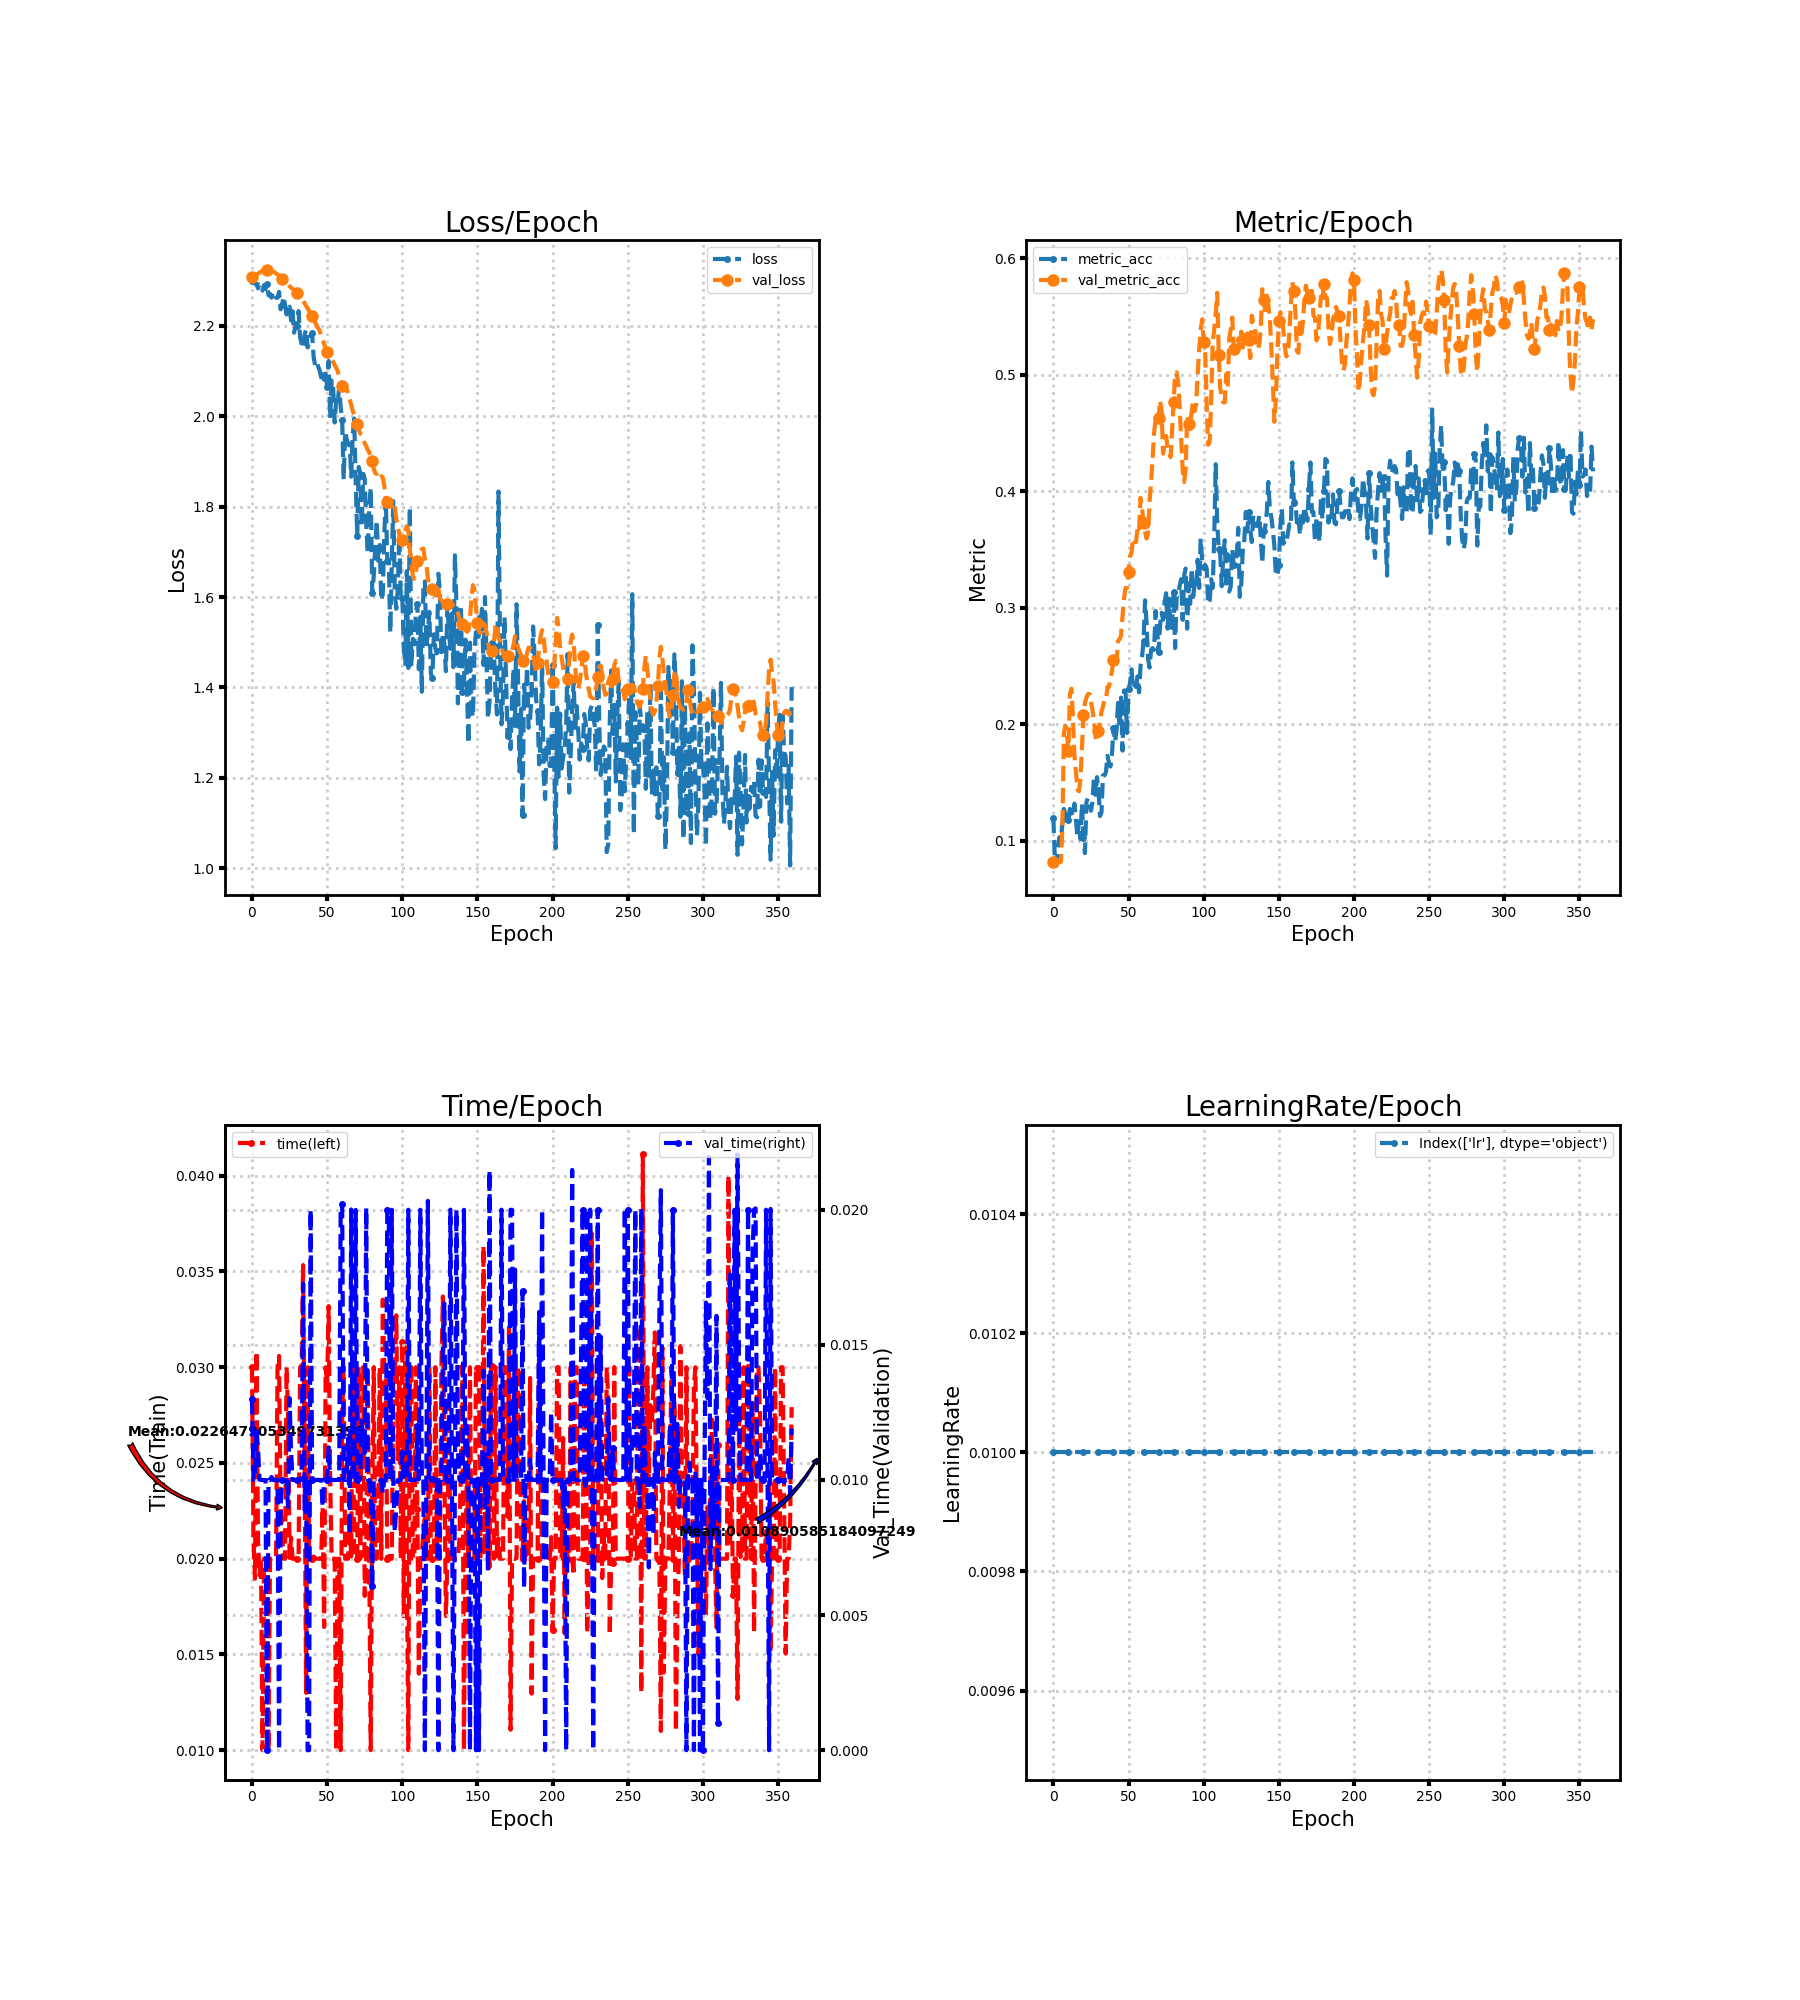

The table this chart was drawn from, first rows:
loss, metric_acc, time, lr, val_loss, val_metric_acc, val_time
2.3, 0.1199, 0.03, 0.01, 2.308, 0.08194, 0.013
2.3, 0.08346, 0.02095, 0.01, 2.31, 0.08194, 0.01
2.294, 0.07891, 0.01896, 0.01, 2.312, 0.08194, 0.01005
2.293, 0.09256, 0.03083, 0.01, 2.314, 0.08194, 0.01187
2.283, 0.1032, 0.02104, 0.01, 2.316, 0.08194, 0.01118
2.292, 0.1002, 0.01913, 0.01, 2.318, 0.08194, 0.01001
2.292, 0.1153, 0.02, 0.01, 2.32, 0.1108, 0.01
2.278, 0.1275, 0.009999, 0.01, 2.322, 0.1927, 0.01
2.29, 0.1229, 0.02, 0.01, 2.323, 0.1988, 0.009999
2.282, 0.1153, 0.02, 0.01, 2.324, 0.1927, 0.009999
2.293, 0.1184, 0.02, 0.01, 2.324, 0.1775, 0.0
2.268, 0.1275, 0.009999, 0.01, 2.324, 0.2261, 0.01
2.271, 0.1244, 0.02, 0.01, 2.323, 0.2307, 0.01
2.263, 0.1214, 0.02, 0.01, 2.322, 0.2064, 0.01011
2.276, 0.132, 0.02002, 0.01, 2.321, 0.173, 0.01
2.271, 0.1184, 0.02, 0.01, 2.319, 0.1593, 0.009998
2.263, 0.1032, 0.02, 0.01, 2.316, 0.1442, 0.01
2.262, 0.1168, 0.03, 0.01, 2.314, 0.1426, 0.01
2.275, 0.1017, 0.03059, 0.01, 2.311, 0.1533, 0.0
2.237, 0.132, 0.02279, 0.01, 2.307, 0.1791, 0.009
2.245, 0.1032, 0.02123, 0.01, 2.305, 0.2079, 0.01
2.265, 0.08953, 0.02, 0.01, 2.302, 0.2185, 0.009999
2.247, 0.1335, 0.02, 0.01, 2.299, 0.2231, 0.009997
2.225, 0.1366, 0.03, 0.01, 2.295, 0.2261, 0.01
2.238, 0.1335, 0.02766, 0.01, 2.291, 0.2261, 0.008999
2.243, 0.1259, 0.02004, 0.01, 2.288, 0.22, 0.01303
2.212, 0.1335, 0.02111, 0.01, 2.285, 0.2124, 0.01104
2.233, 0.1548, 0.02, 0.01, 2.282, 0.2033, 0.01
2.185, 0.1396, 0.02, 0.01, 2.28, 0.1897, 0.009999
2.201, 0.1548, 0.02, 0.01, 2.278, 0.1851, 0.009997
2.199, 0.1442, 0.02, 0.01, 2.274, 0.1942, 0.01
2.233, 0.1214, 0.02, 0.01, 2.271, 0.2033, 0.009996
2.175, 0.1244, 0.03, 0.01, 2.267, 0.2109, 0.01
2.161, 0.1563, 0.03, 0.01, 2.263, 0.2155, 0.01001
2.15, 0.1563, 0.03533, 0.01, 2.257, 0.2215, 0.01727
2.18, 0.1593, 0.0252, 0.01, 2.25, 0.2215, 0.008903
2.192, 0.173, 0.013, 0.01, 2.244, 0.2322, 0.01005
2.152, 0.1669, 0.03, 0.01, 2.239, 0.2322, 0.0
2.163, 0.1639, 0.02, 0.01, 2.233, 0.2398, 0.0
2.181, 0.1745, 0.02, 0.01, 2.227, 0.2458, 0.02
2.184, 0.1973, 0.02, 0.01, 2.222, 0.2549, 0.01
2.131, 0.1851, 0.02012, 0.01, 2.214, 0.2564, 0.01001
2.113, 0.1942, 0.02, 0.01, 2.208, 0.2519, 0.01
2.12, 0.2185, 0.02, 0.01, 2.202, 0.2716, 0.01
2.11, 0.1988, 0.01999, 0.01, 2.195, 0.2731, 0.01
2.102, 0.2231, 0.02, 0.01, 2.189, 0.2762, 0.01
2.086, 0.1775, 0.02, 0.01, 2.179, 0.2929, 0.01
2.101, 0.2291, 0.02271, 0.01, 2.17, 0.308, 0.008999
2.081, 0.2291, 0.01643, 0.01, 2.16, 0.3171, 0.01002
2.094, 0.1927, 0.03, 0.01, 2.15, 0.3171, 0.01
2.065, 0.2307, 0.02907, 0.01, 2.141, 0.3308, 0.009999
2.122, 0.2352, 0.03319, 0.01, 2.135, 0.3445, 0.01121
1.996, 0.2473, 0.0242, 0.01, 2.13, 0.3475, 0.009998
2.079, 0.2307, 0.02, 0.01, 2.125, 0.3596, 0.009999
2.064, 0.2337, 0.02, 0.01, 2.121, 0.3566, 0.01
1.986, 0.2322, 0.02, 0.01, 2.114, 0.3566, 0.01
2.036, 0.2413, 0.01, 0.01, 2.108, 0.3687, 0.01
2.029, 0.2276, 0.02, 0.01, 2.1, 0.3657, 0.01
2.065, 0.2504, 0.02, 0.01, 2.087, 0.3945, 0.01
2.02, 0.258, 0.01, 0.01, 2.076, 0.3854, 0.02
... 300 more rows
